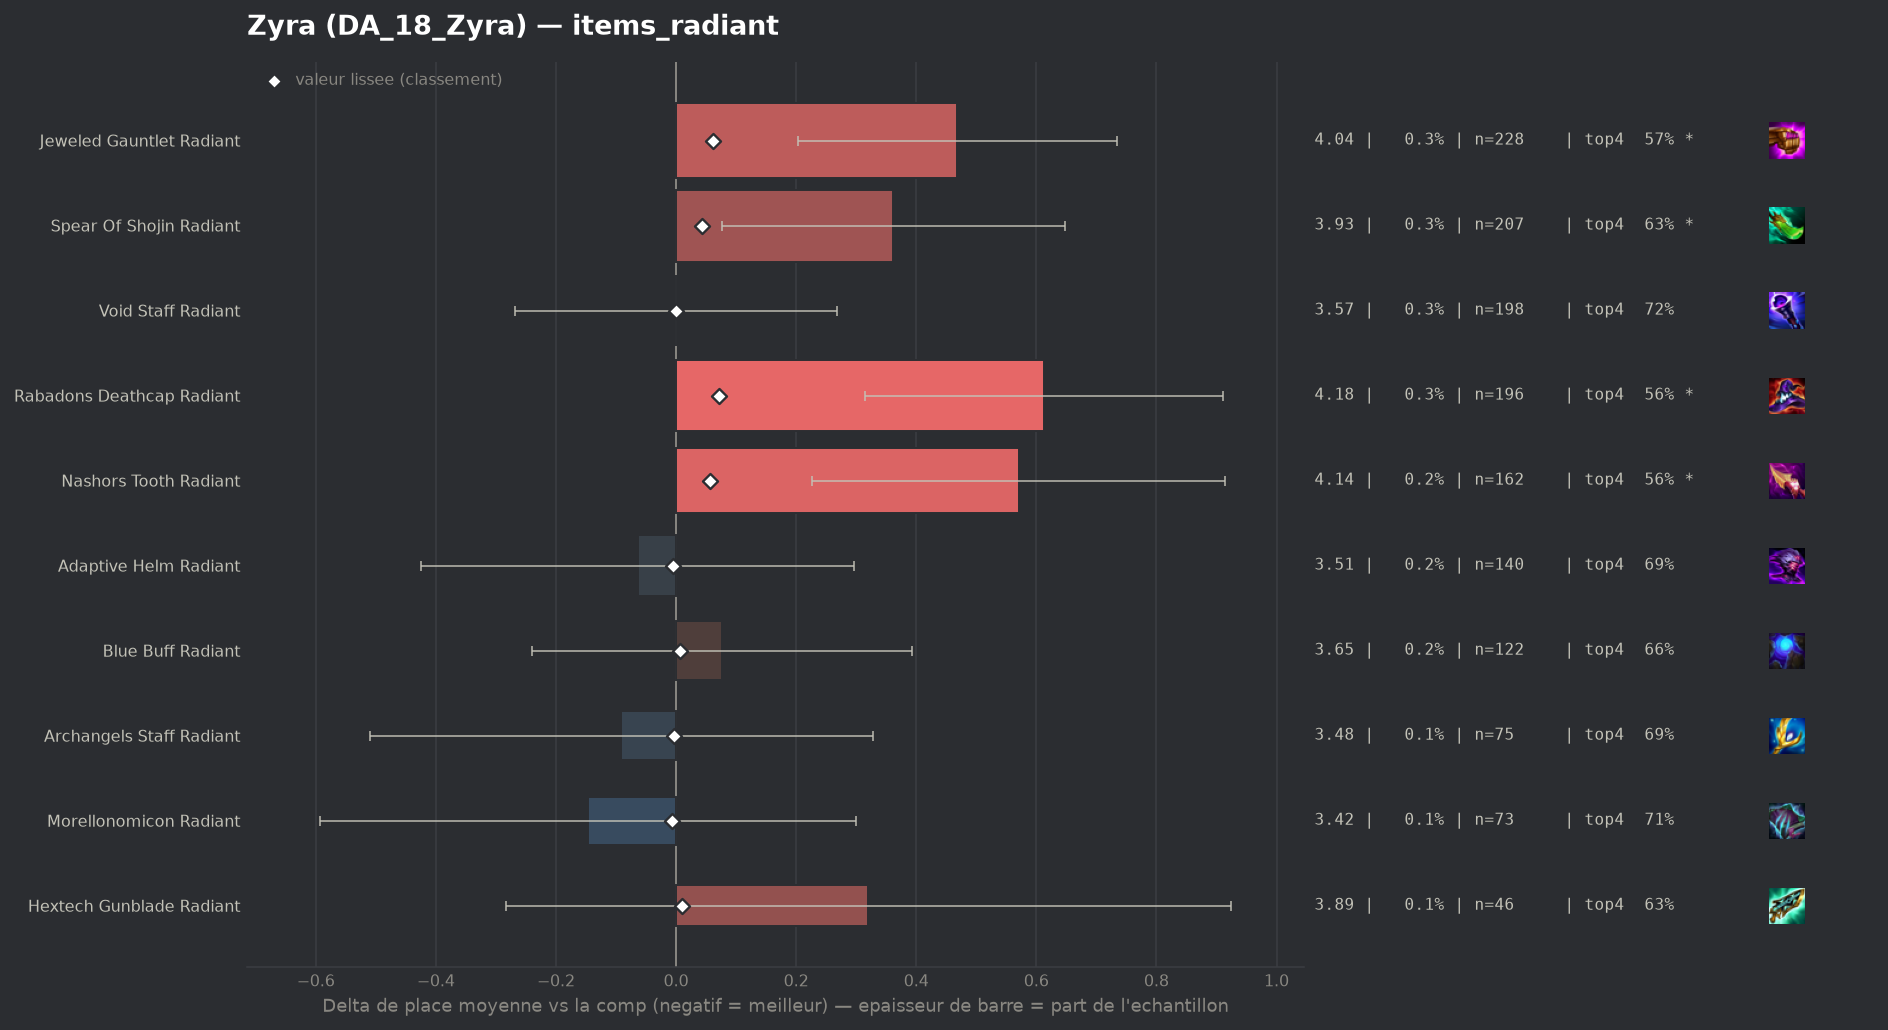

Values plotted in this chart, from the file beside it:
group, label, n, share, avg_place, shrunk_avg, score, d_avg, d_avg_pess, impact, d_top4, win, top2, top4, sd, z, p, significant
populaire, Morellonomicon Radiant, 73, 0.000971, 3.425, 3.564, -0.007, -0.146, 0.0, 0.0, 0.0216, 0.1644, 0.3973, 0.7123, 1.944, -0.64, 0.5202, False
populaire, Adaptive Helm Radiant, 140, 0.001862, 3.507, 3.566, -0.005, -0.064, 0.0, 0.0, -0.005, 0.2357, 0.4214, 0.6857, 2.17, -0.35, 0.7277, False
populaire, Archangels Staff Radiant, 75, 0.0009976, 3.48, 3.567, -0.004, -0.091, 0.0, 0.0, 0.0026, 0.2, 0.32, 0.6933, 1.85, -0.43, 0.6702, False
populaire, Void Staff Radiant, 198, 0.002634, 3.571, 3.571, -0.0, -0.0, 0.0, 0.0, 0.0264, 0.1414, 0.3333, 0.7172, 1.926, -0.0, 0.9981, False
populaire, Blue Buff Radiant, 122, 0.001623, 3.648, 3.577, 0.006, 0.077, 0.0, -0.0, -0.0268, 0.123, 0.3033, 0.6639, 1.783, 0.47, 0.6358, False
populaire, Hextech Gunblade Radiant, 46, 0.0006118, 3.891, 3.581, 0.01, 0.32, 0.0, -0.0, -0.0603, 0.1087, 0.3261, 0.6304, 2.088, 1.04, 0.2982, False
populaire, Spear Of Shojin Radiant, 207, 0.002753, 3.932, 3.615, 0.044, 0.361, 0.076, -0.0001, -0.0627, 0.1256, 0.3043, 0.628, 2.093, 2.48, 0.01312, True
populaire, Nashors Tooth Radiant, 162, 0.002155, 4.142, 3.627, 0.056, 0.571, 0.227, -0.0001, -0.1352, 0.1543, 0.284, 0.5556, 2.23, 3.26, 0.00113, True
populaire, Jeweled Gauntlet Radiant, 228, 0.003033, 4.039, 3.633, 0.062, 0.468, 0.203, -0.0002, -0.1162, 0.1228, 0.2719, 0.5746, 2.044, 3.46, 0.00055, True
populaire, Rabadons Deathcap Radiant, 196, 0.002607, 4.184, 3.642, 0.071, 0.613, 0.314, -0.0002, -0.1346, 0.1224, 0.2704, 0.5561, 2.13, 4.02, 6e-05, True
